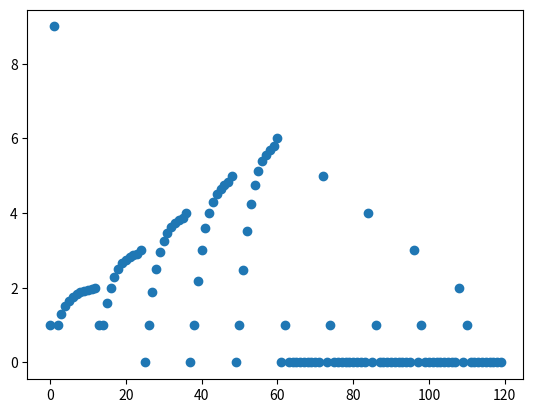

Reproduce this figure in Python.
from __future__ import division
from __future__ import unicode_literals
# coding=utf-8
# -*- coding: utf-8 -*-
"""
@author: Gerardo
"""
import sys
import math
import cmath
import numpy as np
import matplotlib.pyplot as plt
from mpl_toolkits.mplot3d import Axes3D

def inter(g,h,x):
    a = data.item(g)
    b = data.item(h)
    #y = np.array([b - a*np.exp((-1)*x*(b/a))])
    #print(y)
    if b>a:
        y = b - a*np.exp((-0.35)*x)
        if y<1:
            print(y)
            print(x)
            print(g)
            print(h)
            return 0
        return y
    else:
        y = a - b*np.exp((0.35)*((data.size-1)*x))
        if y<1:
            print(y)
            print(x)
            print(g)
            print(h)
            return 0
        return y

data = np.array([1,2,3,4,5,6,5,4,3,2,1])
angs = np.array([300,312,324,336, 348, 0, 12, 24, 36, 48, 60])
totdata = np.array([])
for num in range(data.size):
    if num+1<data.size:
        temp = np.empty([1,1])
        max = int(math.floor((121-data.size)/11))
        for nums in range(max):
            temp2 = np.array([inter(num,num+1,nums)])
            temp = np.append(temp,temp2)
        totdata = np.append(totdata,data.item(num))
        totdata = np.append(totdata,temp)
fig = plt.figure()
ax = fig.add_subplot(111)
ax.scatter(range(120),totdata)
plt.show()
